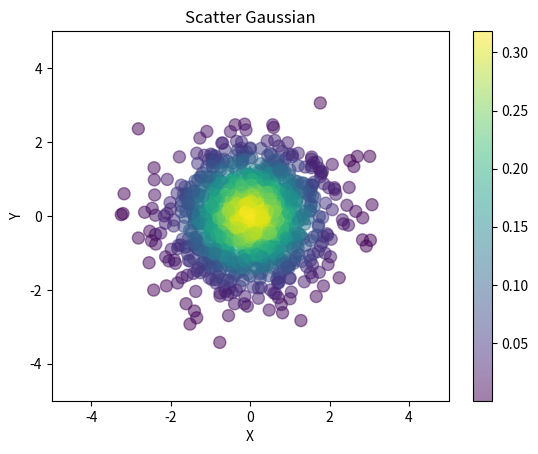

Write the Python code that produced this figure.

# Plot a scatter plot 

import numpy as np
import matplotlib.pyplot as plt

# set parameters
n = 1024
X = np.random.normal(0,1,n)
Y = np.random.normal(0,1,n)
Z = 1/np.pi*np.e**(-(Y*Y+X*X)/2)

# plot a scatter graph
plt.scatter(X,Y, s=75, c=Z, alpha=.5)
plt.title("Scatter Gaussian")
plt.xlim(-5,5)
plt.ylim(-5,5)
plt.xlabel("X")
plt.ylabel("Y")
plt.colorbar()
plt.savefig('Scatter.png',dpi=120)
plt.show()
